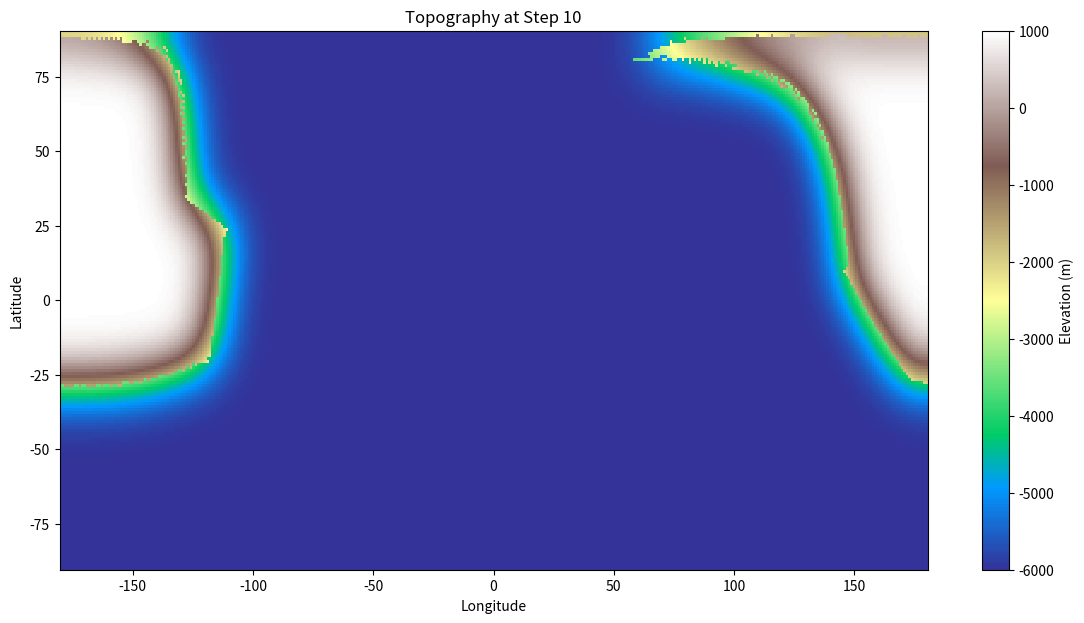

Source code (Python): (Note: this script raises an exception after producing the figure.)
import numpy as np
import matplotlib.pyplot as plt
import matplotlib.animation as animation
from scipy.ndimage import gaussian_filter, binary_dilation, label

# ================== Configuration Parameters ==================
RADIUS = 6371
GRID_RES = 180
NUM_PLATES = 10
TIME_STEP = 1e3
ROTATION_SCALE = 1e-6
NUM_STEPS = 10
MAX_ELEVATION = 8000
MIN_ELEVATION = -6000
UPLIFT_FACTOR = 8000  # stronger uplift for collision zones
RIFT_DROP_FACTOR = 4000  # sharper drop for divergence
EROSION_RATE = 0.7
SMOOTHING_SIGMA = 9
ISOLATED_DROP = 0.7
GHOST_CLEAN_THRESHOLD = -3000

# ================== Utility Functions ==================
def normalize(v):
    return v / np.linalg.norm(v)

def latlon_to_cartesian(lat, lon):
    lat, lon = np.radians(lat), np.radians(lon)
    x = np.cos(lat) * np.cos(lon)
    y = np.cos(lat) * np.sin(lon)
    z = np.sin(lat)
    return np.stack((x, y, z), axis=-1)

def cartesian_to_latlon(cartesian):
    x, y, z = cartesian[..., 0], cartesian[..., 1], cartesian[..., 2]
    lat = np.degrees(np.arcsin(z))
    lon = np.degrees(np.arctan2(y, x))
    return lat, lon

def rotate_vector(vectors, axis, angle):
    axis = normalize(axis)
    v_dot_axis = np.dot(vectors, axis)
    return (vectors * np.cos(angle)[:, np.newaxis] +
            np.cross(np.tile(axis, (vectors.shape[0], 1)), vectors) * np.sin(angle)[:, np.newaxis] +
            axis * v_dot_axis[:, np.newaxis] * (1 - np.cos(angle)[:, np.newaxis]))

# ================== Plate Generation ==================
def generate_plate_seeds(n):
    lats = np.random.uniform(-90, 90, n)
    lons = np.random.uniform(-180, 180, n)
    return np.column_stack((lats, lons))

def assign_plates(lat_grid, lon_grid, seeds):
    plate_map = np.zeros(lat_grid.shape, dtype=int)
    seed_cart = latlon_to_cartesian(seeds[:, 0], seeds[:, 1])
    for i in range(lat_grid.shape[0]):
        for j in range(lat_grid.shape[1]):
            point_cart = latlon_to_cartesian(lat_grid[i, j], lon_grid[i, j])
            dists = np.linalg.norm(seed_cart - point_cart, axis=1)
            plate_map[i, j] = np.argmin(dists)
    return plate_map

def assign_plate_properties(num_plates):
    crust_types = np.random.choice(['continental', 'oceanic'], num_plates, p=[0.3, 0.7])
    crust_thickness = np.where(crust_types == 'continental',
                                np.random.uniform(30, 70, num_plates),
                                np.random.uniform(5, 15, num_plates))
    elevation_base = np.where(crust_types == 'continental', MAX_ELEVATION // 8, MIN_ELEVATION)
    return crust_types, crust_thickness, elevation_base

# ================== Plate Motion ==================
def rotate_plate_map(lat_grid, lon_grid, plate_map, axes, velocities, time_step):
    flat_lat = lat_grid.flatten()
    flat_lon = lon_grid.flatten()
    points_cart = latlon_to_cartesian(flat_lat, flat_lon)
    new_cart = np.zeros_like(points_cart)
    for pid in range(NUM_PLATES):
        mask = plate_map.flatten() == pid
        if not np.any(mask):
            continue
        angle = velocities[pid] * time_step
        new_cart[mask] = rotate_vector(points_cart[mask], axes[pid], np.full(np.sum(mask), angle))
    new_lat, new_lon = cartesian_to_latlon(new_cart)
    return new_lat.reshape(lat_grid.shape), new_lon.reshape(lon_grid.shape)

def build_elevation_map(plate_map, elevation_base):
    return elevation_base[plate_map]

def classify_boundaries(plate_map):
    boundary_mask = np.zeros_like(plate_map, dtype=bool)
    for dx, dy in [(-1,0), (1,0), (0,-1), (0,1)]:
        rolled = np.roll(np.roll(plate_map, dx, axis=0), dy, axis=1)
        boundary_mask |= (plate_map != rolled)
    return boundary_mask

def compute_motion_vectors(lat_grid, lon_grid, plate_map, axes, velocities):
    motion_vectors = np.zeros(lat_grid.shape + (3,))
    flat_lat = lat_grid.flatten()
    flat_lon = lat_grid.flatten()
    cart_coords = latlon_to_cartesian(flat_lat, flat_lon)
    for pid in range(NUM_PLATES):
        mask = plate_map.flatten() == pid
        if not np.any(mask): continue
        axis = axes[pid]
        angle = velocities[pid]
        cross = np.cross(np.tile(axis, (np.sum(mask), 1)), cart_coords[mask])
        motion_vectors.reshape(-1, 3)[mask] = cross * angle
    return motion_vectors

def simulate_uplift(elevation_map, lat_grid, lon_grid, motion_vectors, plate_map, boundary_mask):
    uplift = np.zeros_like(elevation_map)
    for i in range(1, elevation_map.shape[0]-1):
        for j in range(1, elevation_map.shape[1]-1):
            if not boundary_mask[i, j]: continue
            pid = plate_map[i, j]
            for di, dj in [(-1,0),(1,0),(0,-1),(0,1)]:
                ni, nj = i+di, j+dj
                if plate_map[ni, nj] != pid:
                    mv1 = motion_vectors[i, j]
                    mv2 = motion_vectors[ni, nj]
                    rel_velocity = mv1 - mv2
                    norm_vec = latlon_to_cartesian(lat_grid[i, j], lon_grid[i, j])
                    dot = np.dot(rel_velocity, norm_vec)
                    if dot < -1e-10:
                        uplift[i, j] += UPLIFT_FACTOR * (-dot)
                    elif dot > 1e-10:
                        uplift[i, j] -= RIFT_DROP_FACTOR * dot
    return elevation_map + uplift

def apply_erosion(elevation_map):
    smoothed = gaussian_filter(elevation_map, sigma=SMOOTHING_SIGMA)
    delta = elevation_map - smoothed
    eroded = elevation_map - delta * EROSION_RATE

    isolated = np.zeros_like(elevation_map, dtype=bool)
    for i in range(1, elevation_map.shape[0] - 1):
        for j in range(1, elevation_map.shape[1] - 1):
            neighborhood = elevation_map[i-1:i+2, j-1:j+2]
            center = elevation_map[i, j]
            if np.all(np.abs(neighborhood - center) > 500):
                isolated[i, j] = True
    eroded[isolated] -= ISOLATED_DROP * np.abs(eroded[isolated])

    land_mask = eroded > GHOST_CLEAN_THRESHOLD
    ghost_isolated = land_mask & (~binary_dilation(land_mask))
    eroded[ghost_isolated] = MIN_ELEVATION

    return eroded

# ================== Main Simulation ==================
def simulate_geology():
    lats = np.linspace(-90, 90, GRID_RES)
    lons = np.linspace(-180, 180, GRID_RES * 2)
    lon_grid, lat_grid = np.meshgrid(lons, lats)
    seeds = generate_plate_seeds(NUM_PLATES)
    plate_map = assign_plates(lat_grid, lon_grid, seeds)
    axes = np.array([normalize(np.random.randn(3)) for _ in range(NUM_PLATES)])
    velocities = np.random.uniform(0.5, 2.0, NUM_PLATES) * ROTATION_SCALE
    crust_types, crust_thickness, elevation_base = assign_plate_properties(NUM_PLATES)
    current_lat_grid = lat_grid.copy()
    current_lon_grid = lon_grid.copy()
    current_plate_map = plate_map
    terrain_history = []
    for step in range(NUM_STEPS):
        new_lat, new_lon = rotate_plate_map(current_lat_grid, current_lon_grid, current_plate_map, axes, velocities, TIME_STEP)
        new_plate_map = assign_plates(new_lat, new_lon, seeds)
        elevation_map = build_elevation_map(new_plate_map, elevation_base)
        boundary_mask = classify_boundaries(new_plate_map)
        motion_vectors = compute_motion_vectors(lat_grid, lon_grid, new_plate_map, axes, velocities)
        elevated = simulate_uplift(elevation_map, lat_grid, lon_grid, motion_vectors, new_plate_map, boundary_mask)
        eroded = apply_erosion(elevated)
        terrain_history.append(eroded)
        current_lat_grid, current_lon_grid = new_lat, new_lon
        current_plate_map = new_plate_map
    return lat_grid, lon_grid, terrain_history

# ================== Run and Save ==================
if __name__ == "__main__":
    lat_grid, lon_grid, terrain_history = simulate_geology()
    fig, ax = plt.subplots(figsize=(14, 7))
    cmap = plt.get_cmap("terrain")
    quad = ax.pcolormesh(lon_grid, lat_grid, terrain_history[0], shading='auto', cmap=cmap)
    cbar = plt.colorbar(quad, ax=ax, label="Elevation (m)")
    ax.set_title("Time-Evolving Planetary Topography")
    ax.set_xlabel("Longitude")
    ax.set_ylabel("Latitude")
    def update(frame):
        quad.set_array(terrain_history[frame].ravel())
        ax.set_title(f"Topography at Step {frame + 1}")
        return quad,
    ani = animation.FuncAnimation(fig, update, frames=len(terrain_history), blit=False, repeat=False)
    ani.save("planetary_topography_evolution.mp4", writer="ffmpeg", fps=30)
